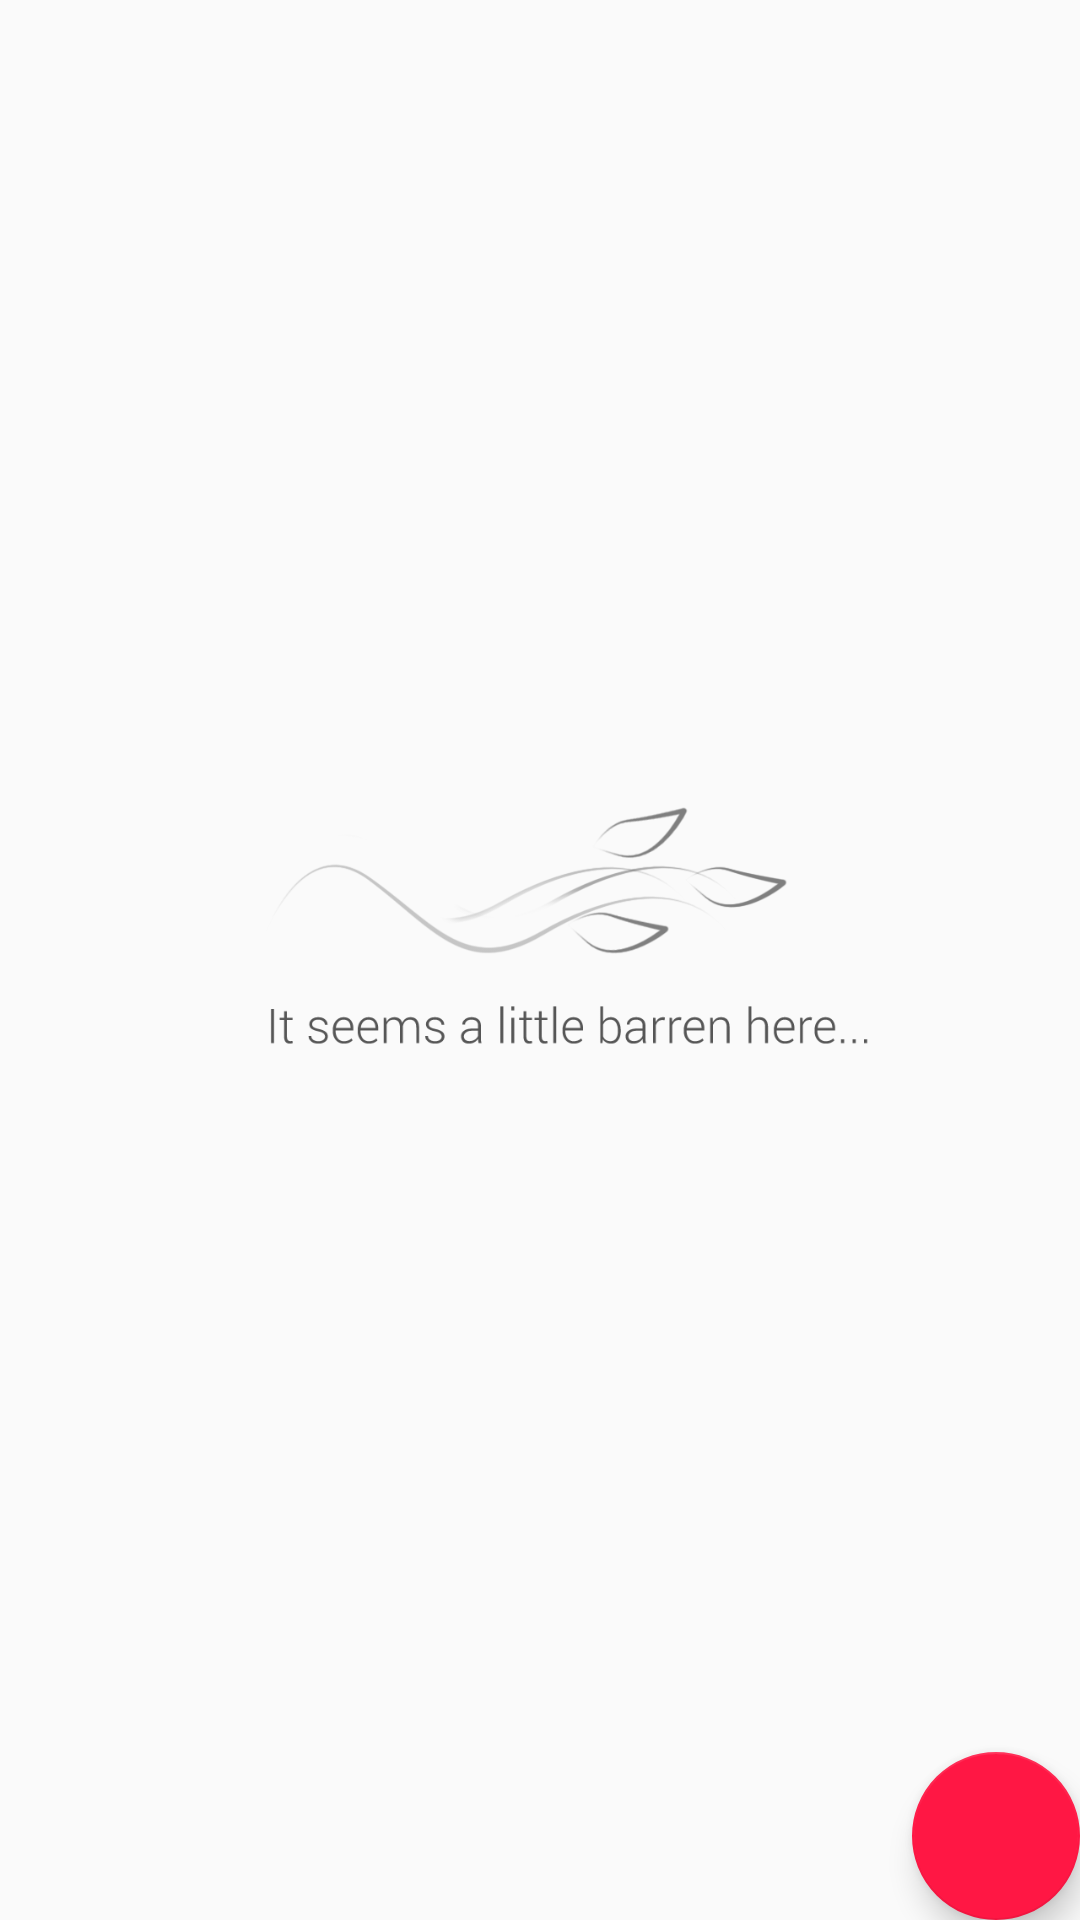

Reconstruct the res/layout file that produces this screen, plus the resources it refers to.
<!-- AndroidManifest.xml: application theme AppTheme -->
<!-- res/layout/fragment_list.xml -->
<?xml version="1.0" encoding="utf-8"?>
<android.support.design.widget.CoordinatorLayout xmlns:android="http://schemas.android.com/apk/res/android"
    android:orientation="vertical" android:layout_width="match_parent"
    android:layout_height="match_parent">

    <ImageView
        android:id="@+id/no_data_message"
        android:layout_width="match_parent"
        android:layout_height="match_parent"
        android:src="@drawable/no_data_image"
        android:visibility="visible" />

    <android.support.v7.widget.RecyclerView
        android:layout_width="match_parent"
        android:layout_height="match_parent"
        android:id="@+id/recycler_view"
        android:visibility="gone">

    </android.support.v7.widget.RecyclerView>

    <android.support.design.widget.FloatingActionButton
        android:id="@+id/fab"
        android:layout_width="wrap_content"
        android:layout_height="wrap_content"
        android:layout_gravity="bottom|end"
        android:layout_margin="@dimen/fab_margin"
        android:tint="@android:color/white"
        android:src="@drawable/ic_add_24dp" />

</android.support.design.widget.CoordinatorLayout>
<!-- resources referenced by this layout -->
<resources>
  <!-- drawable no_data_image: png bitmap (drawable, 49696 bytes) -->
  <style name="AppTheme" parent="Theme.AppCompat.Light.DarkActionBar">
          
          <item name="colorPrimary">@color/colorPrimary</item>
          <item name="colorPrimaryDark">@color/colorPrimaryDark</item>
          <item name="colorAccent">@color/colorAccent</item>
      </style>
  <color name="colorPrimary">#1976D2</color>
  <color name="colorPrimaryDark">#0D47A1</color>
  <color name="colorAccent">#FF1744</color>
</resources>
